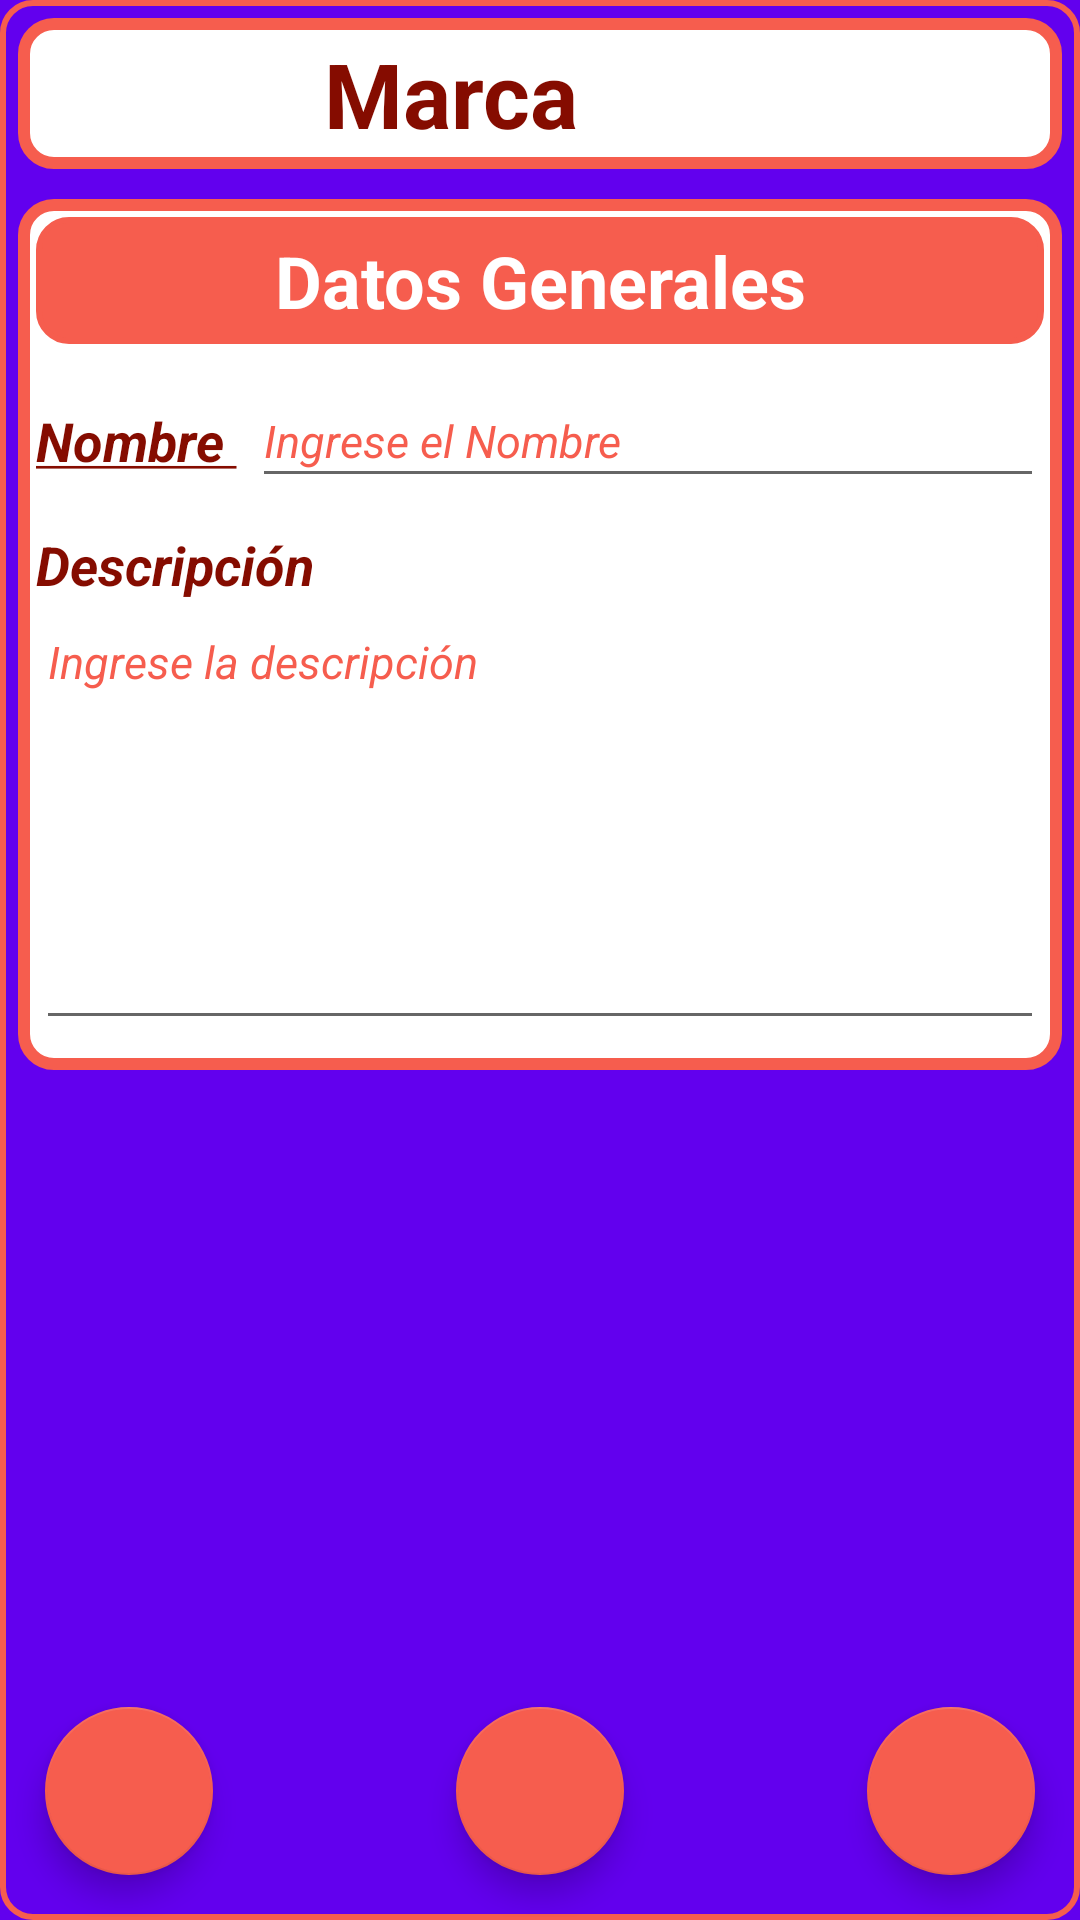

Reconstruct the res/layout file that produces this screen, plus the resources it refers to.
<!-- AndroidManifest.xml: application theme AppTheme -->
<!-- res/layout/activity_marca.xml -->
<?xml version="1.0" encoding="utf-8"?>
<LinearLayout
    xmlns:android="http://schemas.android.com/apk/res/android"
    xmlns:app="http://schemas.android.com/apk/res-auto"
    xmlns:tools="http://schemas.android.com/tools"
    android:layout_width="match_parent"
    android:layout_height="match_parent"
    tools:context=".MarcaActivity"
    android:background="@drawable/borde_color3_fondo_oscuro"
    android:layout_margin="5dp"
    android:orientation="vertical">

    <LinearLayout
        style="@style/LinearLayoutNombrePantalla"
        android:background="@drawable/borde_color3_fino">

        <TextView
            style="@style/TextViewNombrePantalla"
            android:textColor="@color/color3_oscuro"
            android:text="@string/brand2"
            />

        <ImageView
            android:layout_width="0dp"
            android:layout_weight=".14"
            android:layout_height="wrap_content"
            android:layout_marginRight="10dp"
            app:srcCompat="@drawable/marca_ic_sf" />

    </LinearLayout>

    <RelativeLayout
        android:layout_width="match_parent"
        android:layout_height="match_parent"
        android:gravity="center"
        android:orientation="vertical">

        <ScrollView
            android:layout_width="match_parent"
            android:layout_height="match_parent">

            <LinearLayout
                android:layout_width="match_parent"
                android:layout_height="match_parent"
                android:gravity="center"
                android:orientation="vertical">

                <LinearLayout
                    style="@style/LinearLayoutSeccion"
                    android:background="@drawable/borde_color3_fino">

                    <TextView
                        style="@style/TextViewTitulo"
                        android:textColor="@color/color3_claro"
                        android:background="@drawable/borde_color3_pleno"
                        android:text="@string/general_data" />

                    <LinearLayout
                        android:layout_width="match_parent"
                        android:layout_height="wrap_content"
                        android:layout_margin="5dp"
                        android:orientation="horizontal">

                        <TextView
                            style="@style/TextViewIngresoDatos"
                            android:textColor="@color/color3_oscuro"
                            android:text="@string/name"/>

                        <EditText
                            style="@style/EditTextIngresoDatos"
                            android:hint="@string/enter_food_name"
                            android:textColorHint="@color/color3"
                            android:textColor="@color/colorPrimaryDark"
                            android:imeOptions="actionNext"
                            android:inputType="textPersonName|textCapSentences"
                            android:id="@+id/nombreET" />
                    </LinearLayout>
                    <LinearLayout
                        android:layout_width="match_parent"
                        android:layout_height="wrap_content"
                        android:layout_margin="5dp"
                        android:orientation="vertical">

                        <TextView
                            style="@style/TextViewIngresoDatos"
                            android:textColor="@color/color3_oscuro"
                            android:text="@string/description"/>

                        <EditText
                            style="@style/EditTextIngresoDatos"
                            android:hint="@string/enter_description"
                            android:textColorHint="@color/color3"
                            android:textColor="@color/colorPrimaryDark"
                            android:singleLine="false"
                            android:imeOptions="actionDone"
                            android:inputType="textPersonName|textCapSentences|textMultiLine"
                            android:lines="8"
                            android:minLines="6"
                            android:gravity="top|left"
                            android:maxLines="10"
                            android:scrollbars="vertical"
                            android:id="@+id/descripcionET" />
                        </LinearLayout>
                </LinearLayout>
            </LinearLayout>
        </ScrollView>

        <com.google.android.material.floatingactionbutton.FloatingActionButton
            style="@style/FABDerecha"
            android:id="@+id/guardarFAB"
            android:onClick="clickFABGuardar"
            app:backgroundTint="@color/color3"
            android:src="@drawable/ic_ok"/>


        <com.google.android.material.floatingactionbutton.FloatingActionButton
            style="@style/FABCentro"
            android:id="@+id/deleteFAB"
            android:onClick="clickFABBorrar"
            app:backgroundTint="@color/color3" />

        <com.google.android.material.floatingactionbutton.FloatingActionButton
            style="@style/FABIzquierda"
            android:id="@+id/cancelFAB"
            android:onClick="clickFABCancelar"
            app:backgroundTint="@color/color3" />

    </RelativeLayout>

</LinearLayout>
<!-- resources referenced by this layout -->
<resources>
  <color name="color3">#F65D4E</color>
  <color name="color3_claro">#ffffff</color>
  <color name="color3_oscuro">#850c00</color>
  <color name="colorPrimaryDark">#00065c</color>
  <string name="brand2">Marca</string>
  <string name="description">"Descripción "</string>
  <string name="enter_description"><i><font size="15">Ingrese la descripción</font></i></string>
  <string name="enter_food_name"><i><font size="15">Ingrese el Nombre</font></i></string>
  <string name="general_data">Datos Generales</string>
  <string name="name"><u>Nombre </u></string>
  <style name="EditTextIngresoDatos">
          <item name="android:layout_width">match_parent</item>
          <item name="android:layout_height">wrap_content</item>
          <item name="android:singleLine">true</item>
          <item name="android:textSize">18sp</item>
          <item name="android:textColor">@color/colorPrimaryDark</item>
      </style>
  <style name="FABDerecha">
          <item name="android:layout_width">wrap_content</item>
          <item name="android:layout_height">wrap_content</item>
          <item name="android:layout_alignParentRight">true</item>
          <item name="android:layout_alignParentBottom">true</item>
          <item name="android:layout_margin">14dp</item>
          <item name="android:clickable">true</item>
      </style>
  <style name="LinearLayoutNombrePantalla">
          <item name="android:layout_margin">5dp</item>
          <item name="android:layout_width">match_parent</item>
          <item name="android:layout_height">wrap_content</item>
          <item name="android:gravity">center</item>
          <item name="android:padding">5dp</item>
          <item name="android:orientation">horizontal</item>
      </style>
  <style name="LinearLayoutSeccion">
          <item name="android:layout_width">match_parent</item>
          <item name="android:layout_height">wrap_content</item>
          <item name="android:orientation">vertical</item>
          <item name="android:layout_margin">5dp</item>
          <item name="android:paddingBottom">5dp</item>
      </style>
  <style name="TextViewIngresoDatos">
          <item name="android:layout_width">wrap_content</item>
          <item name="android:layout_height">wrap_content</item>
          <item name="android:textStyle">bold|italic</item>
          <item name="android:layout_marginRight">5dp</item>
          <item name="android:textSize">18sp</item>
      </style>
  <style name="TextViewNombrePantalla">
          <item name="android:layout_width">0dp</item>
          <item name="android:layout_weight">.8</item>
          <item name="android:layout_height">wrap_content</item>
          <item name="android:textStyle">bold</item>
          <item name="android:gravity">center</item>
          <item name="android:textSize">30sp</item>
      </style>
  <style name="TextViewTitulo">
          <item name="android:layout_width">match_parent</item>
          <item name="android:layout_height">wrap_content</item>
          <item name="android:textStyle">bold</item>
          <item name="android:layout_margin">5dp</item>
          <item name="android:gravity">center</item>
          <item name="android:padding">5dp</item>
          <item name="android:textSize">24sp</item>
      </style>
  <style name="AppTheme" parent="Theme.AppCompat.Light.NoActionBar">
          
          <item name="colorPrimary">@color/colorPrimary</item>
          <item name="colorPrimaryDark">@color/colorPrimaryDark</item>
          <item name="colorAccent">@color/colorAccent</item>
          <item name="android:windowBackground">@color/color6</item>
      </style>
  <color name="color6">#FF6200EE</color>
  <color name="colorPrimary">#dbdeff</color>
  <color name="colorAccent">#2A3195</color>
</resources>
